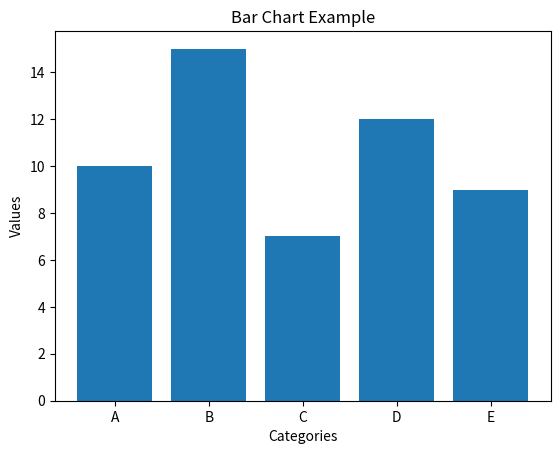

Write the Python code that produced this figure.
import matplotlib.pyplot as plt

# Data for the x-axis
x = ["A", "B", "C", "D", "E"]

# Data for the y-axis
y = [10, 15, 7, 12, 9]

# Create a bar chart
plt.bar(x, y)

# Add labels and title
plt.xlabel("Categories")
plt.ylabel("Values")
plt.title("Bar Chart Example")

# Display the chart
plt.show()
